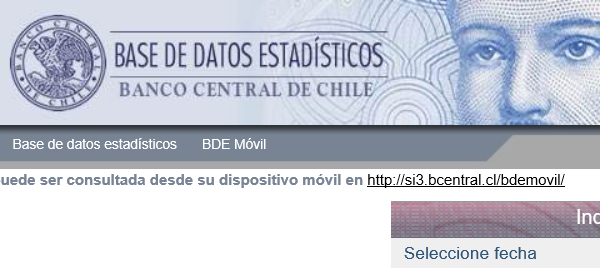
Workflow: ~DescargarTabladeParidad

Step 1 [try]: Attach Browser 'iexplore.exe Indicadores' in window 'Indicadores diarios'

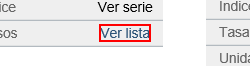
Step 2 [try]: click on the link

Step 3: click on the text box (no picture)

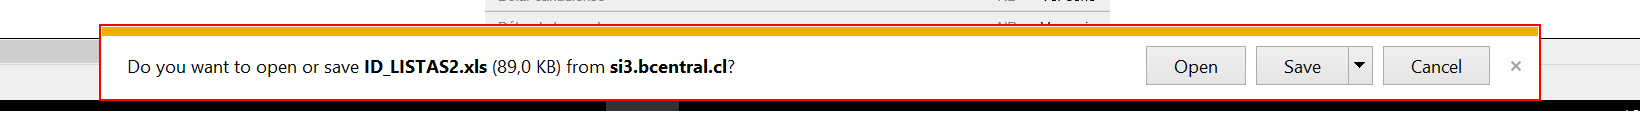
Step 4: find the element 'Notification' in window 'Indicadores diarios - Internet Explorer provided by Deloitte' (iexplore.exe)

Step 5 [then]: click on the drop down button in window 'Indicadores diarios - Internet Explorer provided by Deloitte' (iexplore.exe) (no picture)

Step 6: click on 'menu item  Save as' (iexplore.exe) (no picture)

Step 7: type "[rutaParidad+"\"+Today.ToString("dd MMM yyyy")+".xlsx"]" in window 'Save As' (iexplore.exe) (no picture)

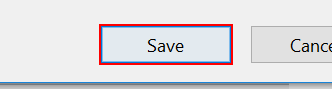
Step 8: click in window 'Save As' (iexplore.exe)
